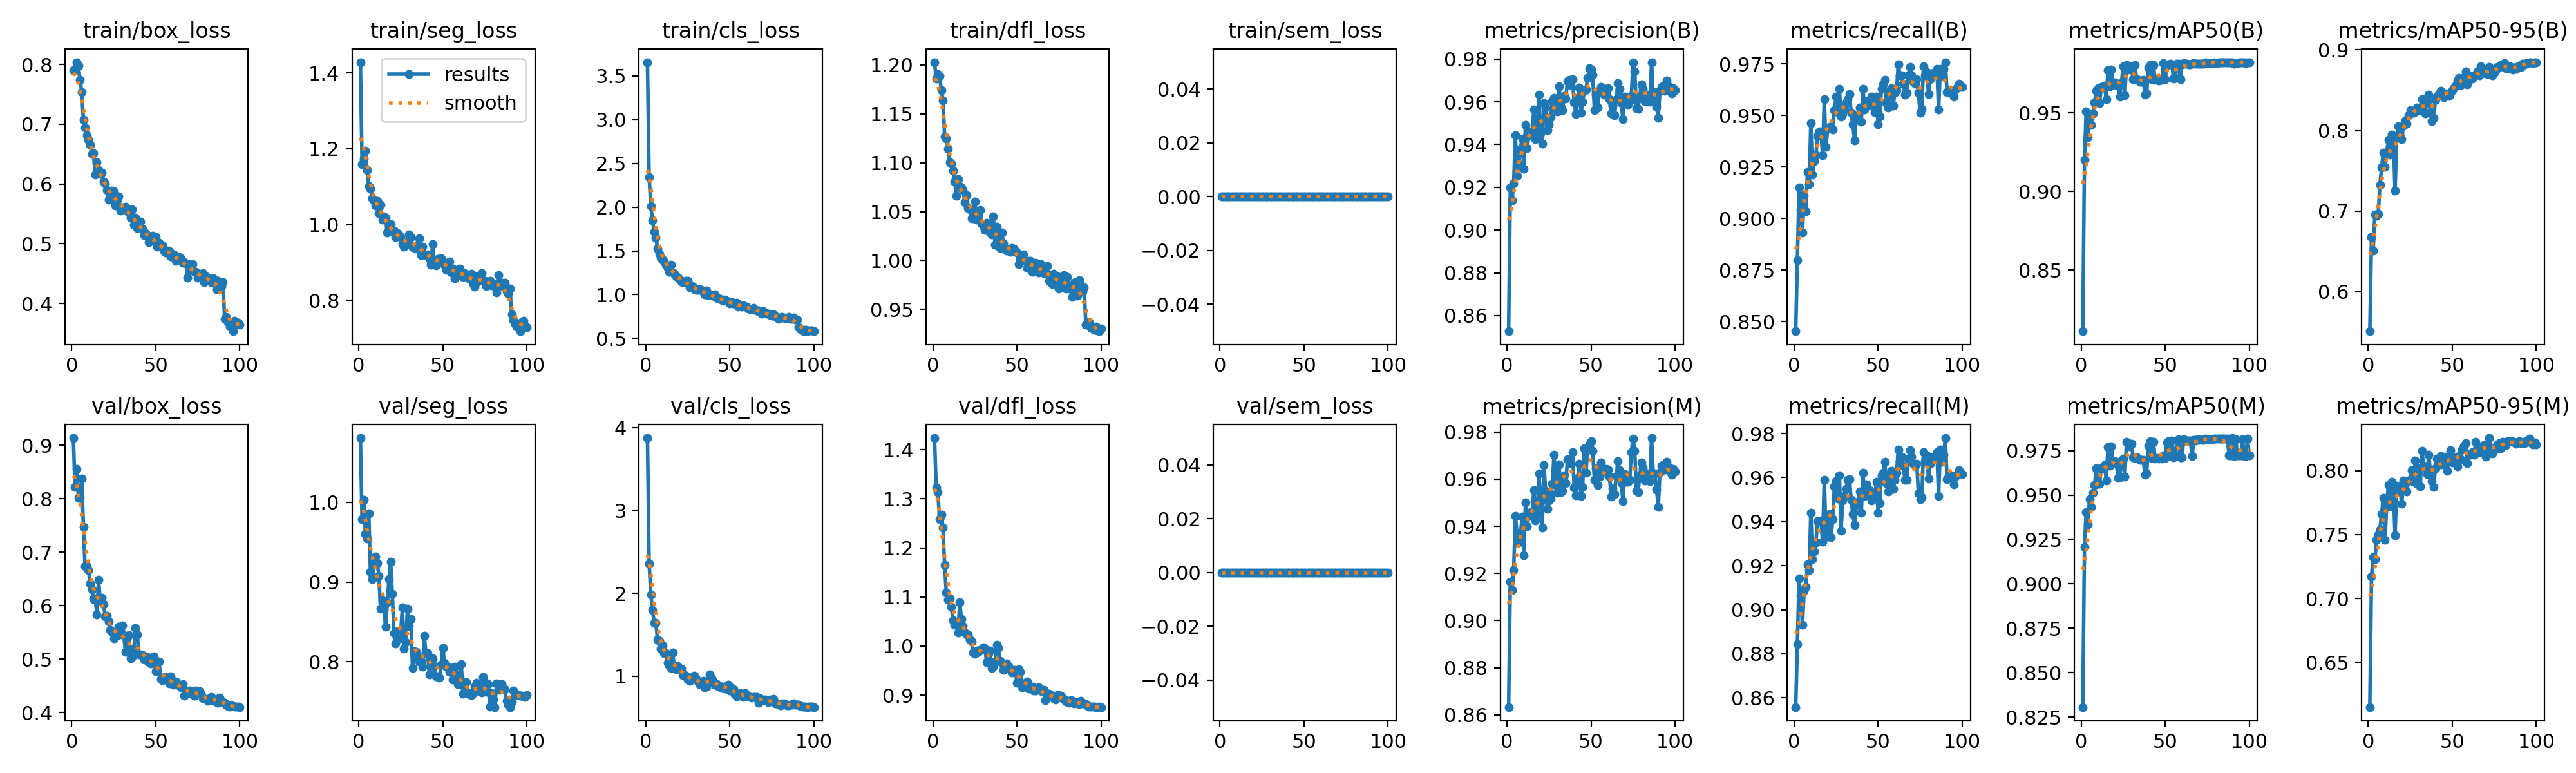

Source data for this figure (header and first rows):
epoch, time, train/box_loss, train/seg_loss, train/cls_loss, train/dfl_loss, train/sem_loss, metrics/precision(B), metrics/recall(B), metrics/mAP50(B), metrics/mAP50-95(B), metrics/precision(M), metrics/recall(M), metrics/mAP50(M), metrics/mAP50-95(M), val/box_loss, val/seg_loss, val/cls_loss, val/dfl_loss, val/sem_loss, lr/pg0, lr/pg1, lr/pg2
1, 123.7, 0.79, 1.428, 3.656, 1.203, 0, 0.8527, 0.8453, 0.8113, 0.5511, 0.8633, 0.8558, 0.8306, 0.6149, 0.9136, 1.081, 3.872, 1.424, 0, 0.0004163, 0.0004163, 0.0004163
2, 222.1, 0.7895, 1.16, 2.343, 1.186, 0, 0.9198, 0.8796, 0.92, 0.6677, 0.9165, 0.8844, 0.9206, 0.7174, 0.8225, 0.9788, 2.358, 1.322, 0, 0.0008328, 0.0008328, 0.0008328
3, 319.9, 0.8039, 1.175, 2.014, 1.191, 0, 0.914, 0.9151, 0.9507, 0.6512, 0.9129, 0.9141, 0.9403, 0.7326, 0.8553, 1.003, 1.984, 1.314, 0, 0.001248, 0.001248, 0.001248
4, 419.9, 0.7978, 1.196, 1.85, 1.189, 0, 0.9218, 0.9042, 0.9343, 0.6957, 0.9213, 0.9065, 0.9335, 0.7308, 0.8013, 0.9604, 1.801, 1.258, 0, 0.001247, 0.001247, 0.001247
5, 517.5, 0.7742, 1.143, 1.716, 1.174, 0, 0.9445, 0.8931, 0.9477, 0.6945, 0.9445, 0.8931, 0.9476, 0.7458, 0.8016, 0.9549, 1.643, 1.268, 0, 0.001245, 0.001245, 0.001245
6, 613.5, 0.7542, 1.101, 1.651, 1.164, 0, 0.9253, 0.9113, 0.9425, 0.6965, 0.9369, 0.9086, 0.9433, 0.75, 0.8381, 0.9858, 1.642, 1.242, 0, 0.001242, 0.001242, 0.001242
7, 712.1, 0.7072, 1.095, 1.529, 1.127, 0, 0.9307, 0.9034, 0.9496, 0.7326, 0.9333, 0.9105, 0.9512, 0.7542, 0.7472, 0.9125, 1.442, 1.165, 0, 0.001239, 0.001239, 0.001239
8, 809.3, 0.6946, 1.069, 1.468, 1.125, 0, 0.9381, 0.9226, 0.9564, 0.7542, 0.9359, 0.9205, 0.9556, 0.766, 0.6735, 0.9039, 1.426, 1.109, 0, 0.001235, 0.001235, 0.001235
9, 905.8, 0.6815, 1.062, 1.421, 1.114, 0, 0.9427, 0.9166, 0.964, 0.7729, 0.9442, 0.9181, 0.965, 0.779, 0.6737, 0.9249, 1.329, 1.094, 0, 0.001231, 0.001231, 0.001231
10, 1002, 0.6735, 1.05, 1.4, 1.101, 0, 0.9288, 0.9464, 0.9656, 0.7549, 0.9277, 0.944, 0.9562, 0.7462, 0.6669, 0.9318, 1.37, 1.097, 0, 0.001225, 0.001225, 0.001225
11, 1101, 0.6649, 1.062, 1.378, 1.099, 0, 0.9491, 0.9214, 0.9563, 0.7715, 0.9503, 0.9229, 0.9563, 0.7723, 0.6417, 0.9241, 1.279, 1.079, 0, 0.00122, 0.00122, 0.00122
12, 1198, 0.65, 1.031, 1.344, 1.092, 0, 0.9384, 0.928, 0.9665, 0.7887, 0.94, 0.9265, 0.9653, 0.7888, 0.6308, 0.9074, 1.279, 1.053, 0, 0.001213, 0.001213, 0.001213
13, 1295, 0.6513, 1.052, 1.308, 1.081, 0, 0.9443, 0.9307, 0.966, 0.7701, 0.9443, 0.9307, 0.965, 0.7724, 0.6124, 0.8662, 1.162, 1.044, 0, 0.001207, 0.001207, 0.001207
14, 1391, 0.6158, 1.013, 1.261, 1.066, 0, 0.9461, 0.9402, 0.967, 0.7945, 0.9461, 0.9402, 0.9671, 0.7916, 0.6132, 0.8768, 1.133, 1.046, 0, 0.001199, 0.001199, 0.001199
15, 1491, 0.6361, 1.022, 1.339, 1.083, 0, 0.9462, 0.9422, 0.9586, 0.7932, 0.9456, 0.9401, 0.9581, 0.7863, 0.584, 0.8664, 1.095, 1.027, 0, 0.001191, 0.001191, 0.001191
16, 1589, 0.6234, 1.018, 1.252, 1.076, 0, 0.9563, 0.9416, 0.977, 0.725, 0.9552, 0.9406, 0.9772, 0.7494, 0.6483, 0.8435, 1.282, 1.089, 0, 0.001183, 0.001183, 0.001183
17, 1686, 0.6165, 0.9793, 1.238, 1.075, 0, 0.9426, 0.9307, 0.9668, 0.7924, 0.9426, 0.9307, 0.9666, 0.7881, 0.6087, 0.8749, 1.111, 1.056, 0, 0.001173, 0.001173, 0.001173
18, 1784, 0.6189, 0.9946, 1.208, 1.072, 0, 0.9485, 0.958, 0.9775, 0.8053, 0.9452, 0.959, 0.9774, 0.7874, 0.6149, 0.9034, 1.082, 1.041, 0, 0.001164, 0.001164, 0.001164
19, 1883, 0.6038, 1.002, 1.202, 1.059, 0, 0.9635, 0.9349, 0.9687, 0.7928, 0.9624, 0.9338, 0.9683, 0.7843, 0.603, 0.9254, 1.126, 1.028, 0, 0.001154, 0.001154, 0.001154
20, 1981, 0.6006, 0.9825, 1.184, 1.067, 0, 0.9453, 0.9437, 0.9691, 0.7896, 0.9508, 0.9333, 0.969, 0.7744, 0.5796, 0.8849, 1.088, 1.024, 0, 0.001143, 0.001143, 0.001143
21, 2082, 0.5901, 0.9848, 1.148, 1.054, 0, 0.9404, 0.9444, 0.9678, 0.8058, 0.9393, 0.9433, 0.9675, 0.7923, 0.5811, 0.836, 1.094, 1.023, 0, 0.001132, 0.001132, 0.001132
22, 2184, 0.574, 0.9672, 1.14, 1.052, 0, 0.9594, 0.9443, 0.9685, 0.8127, 0.966, 0.9328, 0.9598, 0.7842, 0.5699, 0.8227, 1.013, 1.013, 0, 0.00112, 0.00112, 0.00112
23, 2284, 0.5778, 0.9779, 1.141, 1.043, 0, 0.9573, 0.9433, 0.9601, 0.8086, 0.9549, 0.9412, 0.96, 0.7837, 0.5548, 0.8384, 1.012, 1.009, 0, 0.001108, 0.001108, 0.001108
24, 2383, 0.5884, 0.9714, 1.16, 1.05, 0, 0.9467, 0.9525, 0.9689, 0.819, 0.9475, 0.9559, 0.9695, 0.7923, 0.5504, 0.8293, 1.006, 0.9873, 0, 0.001095, 0.001095, 0.001095
25, 2481, 0.5873, 0.967, 1.161, 1.06, 0, 0.9494, 0.959, 0.9794, 0.8255, 0.951, 0.9584, 0.9704, 0.793, 0.5387, 0.8373, 0.9558, 0.9842, 0, 0.001082, 0.001082, 0.001082
26, 2581, 0.5641, 0.9491, 1.088, 1.042, 0, 0.9527, 0.9516, 0.961, 0.8237, 0.9516, 0.9506, 0.9604, 0.8005, 0.5439, 0.8679, 0.9427, 0.9904, 0, 0.001069, 0.001069, 0.001069
27, 2679, 0.5737, 0.9412, 1.105, 1.047, 0, 0.9602, 0.963, 0.9804, 0.8224, 0.9581, 0.9609, 0.98, 0.7915, 0.5441, 0.8165, 0.965, 0.9883, 0, 0.001055, 0.001055, 0.001055
28, 2777, 0.5786, 0.9472, 1.095, 1.051, 0, 0.9617, 0.9494, 0.98, 0.824, 0.9704, 0.9359, 0.9794, 0.8081, 0.5608, 0.8241, 0.9885, 0.9922, 0, 0.00104, 0.00104, 0.00104
29, 2877, 0.5551, 0.9571, 1.063, 1.037, 0, 0.9587, 0.9507, 0.9776, 0.8286, 0.9576, 0.9497, 0.9775, 0.7901, 0.5543, 0.8666, 1.006, 0.9937, 0, 0.001026, 0.001026, 0.001026
30, 2976, 0.5604, 0.9741, 1.058, 1.035, 0, 0.9553, 0.9527, 0.9789, 0.825, 0.9541, 0.9517, 0.9787, 0.8018, 0.5631, 0.8446, 0.9658, 0.9976, 0, 0.00101, 0.00101, 0.00101
31, 3074, 0.5571, 0.9666, 1.054, 1.032, 0, 0.9673, 0.9559, 0.9714, 0.8267, 0.9662, 0.9548, 0.9714, 0.7881, 0.5447, 0.8536, 0.9344, 0.9941, 0, 0.0009949, 0.0009949, 0.0009949
32, 3172, 0.5614, 0.9397, 1.059, 1.038, 0, 0.9573, 0.958, 0.9804, 0.8386, 0.9545, 0.959, 0.9708, 0.8155, 0.5136, 0.7922, 0.9049, 0.9672, 0, 0.000979, 0.000979, 0.000979
33, 3272, 0.558, 0.9407, 1.052, 1.038, 0, 0.9561, 0.9604, 0.9712, 0.8351, 0.955, 0.9594, 0.9712, 0.8038, 0.5374, 0.813, 0.9098, 0.9854, 0, 0.0009628, 0.0009628, 0.0009628
34, 3371, 0.5521, 0.9367, 1.033, 1.029, 0, 0.9628, 0.9513, 0.971, 0.8215, 0.9617, 0.9498, 0.9707, 0.8025, 0.545, 0.8125, 0.9418, 0.9913, 0, 0.0009462, 0.0009462, 0.0009462
35, 3469, 0.5431, 0.9441, 1.005, 1.027, 0, 0.9616, 0.9457, 0.9698, 0.8368, 0.9584, 0.9434, 0.9698, 0.7976, 0.5015, 0.8071, 0.8691, 0.9553, 0, 0.0009293, 0.0009293, 0.0009293
36, 3568, 0.5576, 0.9636, 1.048, 1.045, 0, 0.9696, 0.9378, 0.9698, 0.8448, 0.9686, 0.9386, 0.9698, 0.8124, 0.5036, 0.8003, 0.8745, 0.9578, 0, 0.0009122, 0.0009122, 0.0009122
37, 3667, 0.5321, 0.9186, 0.9927, 1.016, 0, 0.9704, 0.9496, 0.971, 0.8225, 0.9683, 0.9475, 0.9698, 0.7999, 0.5201, 0.8007, 0.9305, 0.9681, 0, 0.0008947, 0.0008947, 0.0008947
38, 3767, 0.5437, 0.9419, 0.996, 1.035, 0, 0.9679, 0.9499, 0.9615, 0.8119, 0.9668, 0.9489, 0.9613, 0.792, 0.5575, 0.7938, 1.019, 1.003, 0, 0.000877, 0.000877, 0.000877
39, 3866, 0.5259, 0.9204, 0.9979, 1.021, 0, 0.9705, 0.9538, 0.9623, 0.8157, 0.9715, 0.9538, 0.9622, 0.7875, 0.5466, 0.8324, 0.9753, 0.996, 0, 0.000859, 0.000859, 0.000859
40, 3965, 0.5276, 0.9196, 0.9859, 1.013, 0, 0.9596, 0.9471, 0.9788, 0.8381, 0.9564, 0.9439, 0.9778, 0.8019, 0.5086, 0.8104, 0.9468, 0.9694, 0, 0.0008408, 0.0008408, 0.0008408
41, 4064, 0.537, 0.9213, 1.005, 1.029, 0, 0.9542, 0.963, 0.9805, 0.8423, 0.9532, 0.9621, 0.9802, 0.8097, 0.5082, 0.8103, 0.8997, 0.964, 0, 0.0008225, 0.0008225, 0.0008225
42, 4163, 0.5252, 0.9086, 0.9657, 1.017, 0, 0.9616, 0.9527, 0.9712, 0.8454, 0.9605, 0.9517, 0.9709, 0.8053, 0.5076, 0.7841, 0.9114, 0.9508, 0, 0.0008039, 0.0008039, 0.0008039
43, 4262, 0.5149, 0.8945, 0.9589, 1.012, 0, 0.9666, 0.9569, 0.9805, 0.8493, 0.9666, 0.9569, 0.9799, 0.8114, 0.4985, 0.7956, 0.8802, 0.9587, 0, 0.0007851, 0.0007851, 0.0007851
44, 4362, 0.5175, 0.9479, 0.9501, 1.01, 0, 0.9548, 0.9549, 0.971, 0.844, 0.9527, 0.9528, 0.9707, 0.8051, 0.5049, 0.804, 0.8818, 0.964, 0, 0.0007662, 0.0007662, 0.0007662
45, 4461, 0.5136, 0.8965, 0.9441, 1.011, 0, 0.96, 0.9573, 0.9711, 0.8412, 0.9568, 0.9542, 0.9707, 0.8066, 0.5041, 0.7949, 0.8618, 0.9596, 0, 0.0007472, 0.0007472, 0.0007472
46, 4559, 0.5021, 0.8918, 0.933, 1.009, 0, 0.965, 0.959, 0.9705, 0.8464, 0.973, 0.9496, 0.9704, 0.8108, 0.4941, 0.7817, 0.8634, 0.9533, 0, 0.000728, 0.000728, 0.000728
47, 4658, 0.5121, 0.9087, 0.9473, 1.013, 0, 0.9658, 0.9548, 0.9714, 0.8456, 0.9627, 0.9517, 0.971, 0.7999, 0.4918, 0.7815, 0.8512, 0.9465, 0, 0.0007088, 0.0007088, 0.0007088
48, 4758, 0.5132, 0.9087, 0.9317, 1.012, 0, 0.9713, 0.9517, 0.9707, 0.8432, 0.9731, 0.9513, 0.9706, 0.8098, 0.4979, 0.7801, 0.8825, 0.9473, 0, 0.0006895, 0.0006895, 0.0006895
49, 4856, 0.5048, 0.9104, 0.9199, 1.01, 0, 0.9758, 0.959, 0.9817, 0.8464, 0.9747, 0.958, 0.9723, 0.8161, 0.5053, 0.7957, 0.8942, 0.9517, 0, 0.0006701, 0.0006701, 0.0006701
50, 4955, 0.5114, 0.8977, 0.8988, 1.008, 0, 0.9751, 0.9458, 0.9713, 0.8498, 0.9761, 0.9441, 0.971, 0.8067, 0.4769, 0.8175, 0.8251, 0.925, 0, 0.0006507, 0.0006507, 0.0006507
51, 5055, 0.4952, 0.8944, 0.9134, 0.9961, 0, 0.9726, 0.9496, 0.9799, 0.8527, 0.972, 0.9485, 0.9797, 0.8097, 0.4934, 0.7986, 0.8555, 0.9525, 0, 0.0006312, 0.0006312, 0.0006312
52, 5193, 0.5018, 0.881, 0.906, 1.004, 0, 0.9562, 0.9629, 0.9805, 0.8555, 0.9598, 0.9611, 0.9805, 0.8107, 0.4953, 0.7941, 0.8456, 0.9473, 0, 0.0006118, 0.0006118, 0.0006118
53, 5346, 0.4959, 0.8921, 0.8931, 0.9999, 0, 0.9633, 0.965, 0.9812, 0.8623, 0.9645, 0.9622, 0.9719, 0.8035, 0.4631, 0.7934, 0.7773, 0.9165, 0, 0.0005924, 0.0005924, 0.0005924
54, 5449, 0.4975, 0.9016, 0.9042, 1.006, 0, 0.9574, 0.9672, 0.9807, 0.865, 0.9574, 0.9672, 0.9807, 0.8115, 0.46, 0.7869, 0.7558, 0.924, 0, 0.000573, 0.000573, 0.000573
55, 5619, 0.4876, 0.8734, 0.8629, 0.9996, 0, 0.9656, 0.9559, 0.9716, 0.8566, 0.961, 0.9575, 0.9713, 0.8091, 0.4659, 0.7918, 0.783, 0.9242, 0, 0.0005537, 0.0005537, 0.0005537
56, 5849, 0.4849, 0.8845, 0.8703, 0.9924, 0, 0.967, 0.9538, 0.9721, 0.8624, 0.967, 0.9538, 0.9721, 0.8166, 0.4669, 0.7776, 0.7964, 0.9281, 0, 0.0005345, 0.0005345, 0.0005345
57, 5948, 0.4885, 0.8575, 0.8641, 0.9994, 0, 0.9664, 0.9622, 0.981, 0.866, 0.9642, 0.9601, 0.9806, 0.8194, 0.4612, 0.7935, 0.7718, 0.9133, 0, 0.0005153, 0.0005153, 0.0005153
58, 6046, 0.4873, 0.8747, 0.8787, 0.9999, 0, 0.9632, 0.9631, 0.9812, 0.8733, 0.9632, 0.9631, 0.9812, 0.8214, 0.4543, 0.7838, 0.7472, 0.9143, 0, 0.0004963, 0.0004963, 0.0004963
59, 6145, 0.4785, 0.8674, 0.8635, 0.9882, 0, 0.9644, 0.9548, 0.9712, 0.8572, 0.9644, 0.9548, 0.9712, 0.8059, 0.4678, 0.7722, 0.7939, 0.9176, 0, 0.0004774, 0.0004774, 0.0004774
60, 6243, 0.4812, 0.8844, 0.8621, 0.9942, 0, 0.9662, 0.9611, 0.9807, 0.868, 0.9641, 0.959, 0.9713, 0.8131, 0.4544, 0.7802, 0.7581, 0.9092, 0, 0.0004586, 0.0004586, 0.0004586
... 40 more rows
